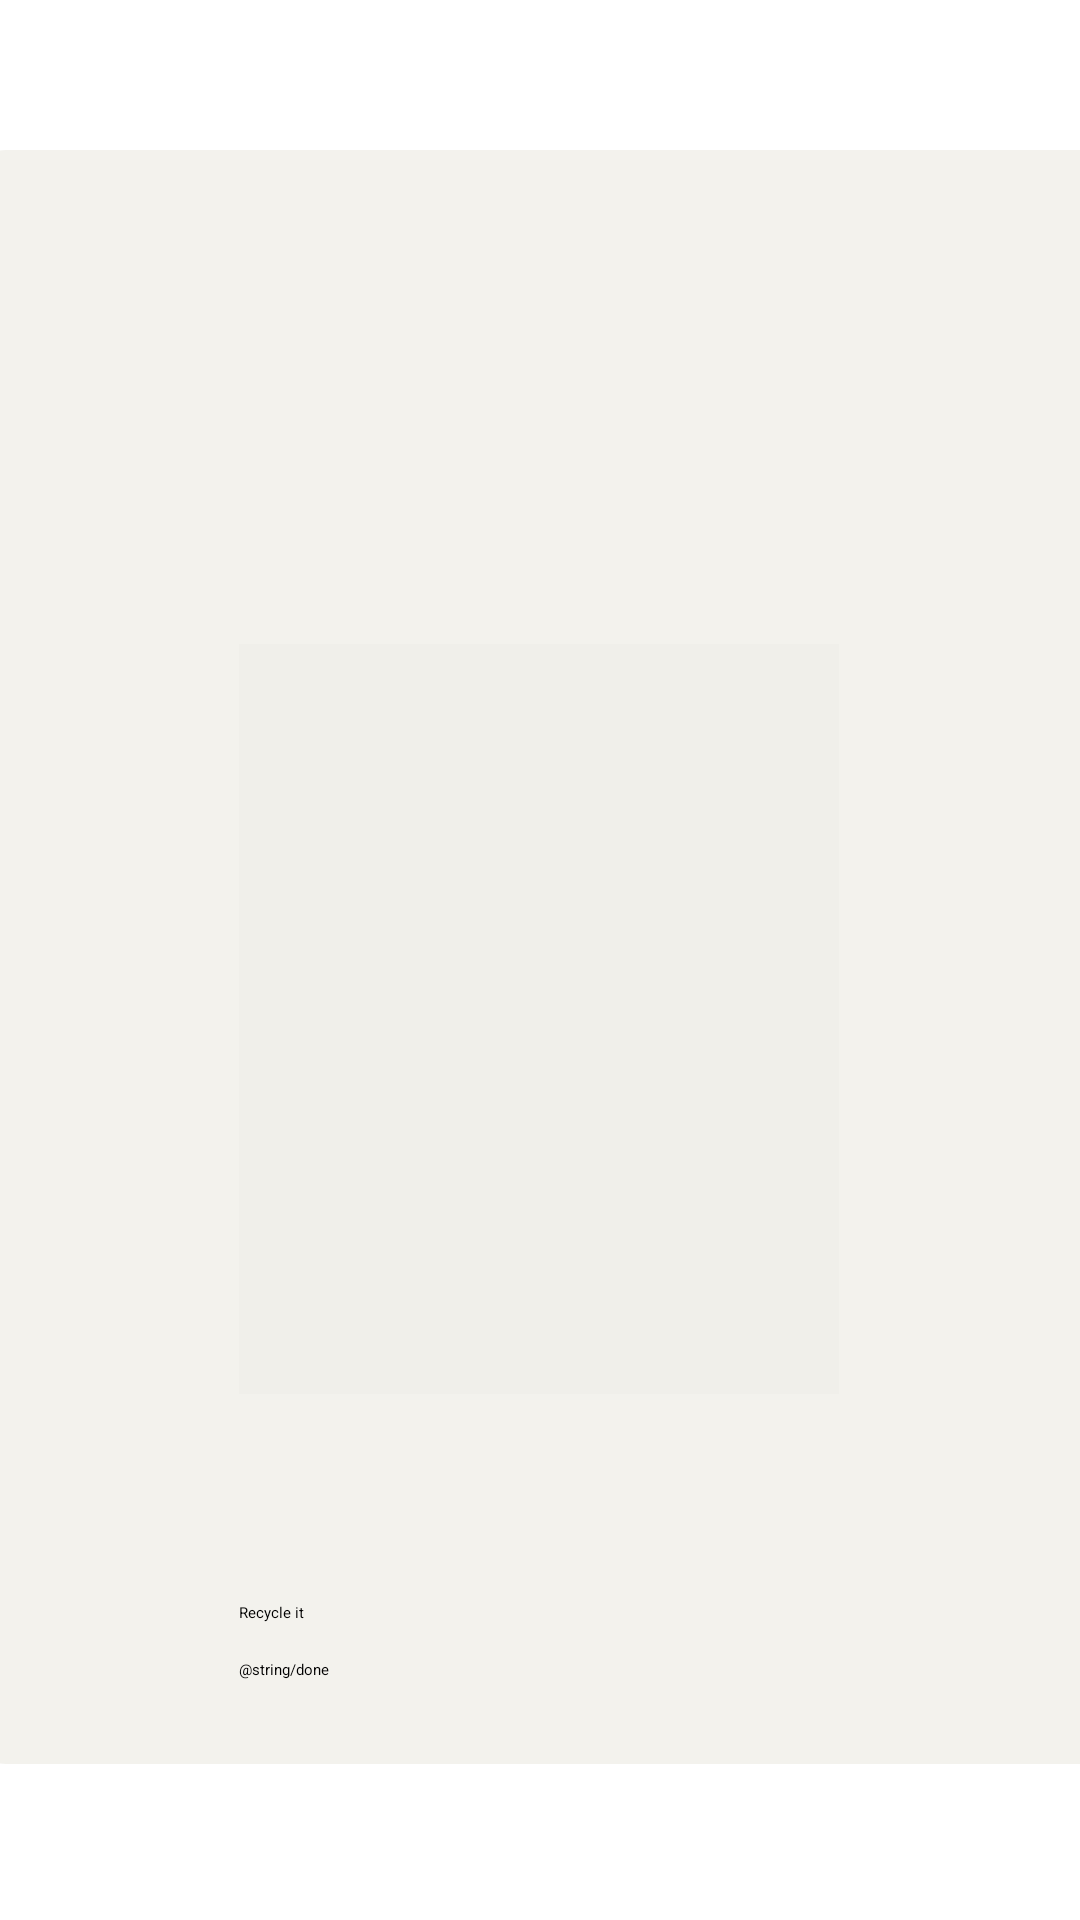

Write the Android layout XML for this screen, with the resource values it uses.
<!-- AndroidManifest.xml: activity theme AppTheme.NoActionBar -->
<!-- res/layout/activity_instruction.xml -->
<?xml version="1.0" encoding="utf-8"?>
<android.support.constraint.ConstraintLayout xmlns:android="http://schemas.android.com/apk/res/android"
    xmlns:app="http://schemas.android.com/apk/res-auto"
    xmlns:tools="http://schemas.android.com/tools"
    android:layout_width="match_parent"
    android:layout_height="match_parent"
    tools:context="io.bingbin.bingbinandroid.InstructionActivity">


    <View
        android:id="@+id/rectangle_classify"
        android:layout_width="387dp"
        android:layout_height="538dp"
        android:layout_marginBottom="8dp"
        android:layout_marginEnd="8dp"
        android:layout_marginStart="8dp"
        android:layout_marginTop="8dp"
        android:background="@drawable/classify_result_rectangle"
        app:layout_constraintBottom_toBottomOf="parent"
        app:layout_constraintEnd_toEndOf="parent"
        app:layout_constraintStart_toStartOf="parent"
        app:layout_constraintTop_toTopOf="parent"
        app:layout_constraintVertical_bias="0.489" />

    <TextView
        android:id="@+id/tv_instruction_title"
        android:layout_width="358dp"
        android:layout_height="50dp"
        android:layout_marginEnd="8dp"
        android:layout_marginStart="8dp"
        android:layout_marginTop="32dp"
        android:textAlignment="center"
        android:textSize="24sp"
        app:layout_constraintEnd_toEndOf="parent"
        app:layout_constraintHorizontal_bias="0.486"
        app:layout_constraintStart_toStartOf="parent"
        app:layout_constraintTop_toTopOf="@+id/rectangle_classify" />

    <ImageView
        android:id="@+id/iv_instruction_trashbin"
        android:layout_width="200dp"
        android:layout_height="250dp"
        android:layout_marginBottom="28dp"
        android:layout_marginEnd="8dp"
        android:layout_marginStart="8dp"
        android:layout_marginTop="8dp"
        android:contentDescription="@string/trashbin_image_description"
        app:layout_constraintBottom_toTopOf="@+id/btn_instruction_recycleit"
        app:layout_constraintEnd_toEndOf="parent"
        app:layout_constraintHorizontal_bias="0.497"
        app:layout_constraintStart_toStartOf="parent"
        app:layout_constraintTop_toBottomOf="@+id/tv_instruction_title"
        app:layout_constraintVertical_bias="0.644"
        app:srcCompat="@color/cardview_shadow_end_color" />

    <Button
        android:id="@+id/btn_instruction_recycleit"
        android:layout_width="200dp"
        android:layout_height="wrap_content"
        android:layout_marginBottom="12dp"
        android:layout_marginEnd="8dp"
        android:layout_marginStart="8dp"
        android:text="@string/recycle_it"
        app:layout_constraintBottom_toTopOf="@+id/btn_instruction_done"
        app:layout_constraintEnd_toEndOf="parent"
        app:layout_constraintHorizontal_bias="0.497"
        app:layout_constraintStart_toStartOf="parent" />

    <Button
        android:id="@+id/btn_instruction_done"
        android:layout_width="200dp"
        android:layout_height="wrap_content"
        android:layout_marginBottom="28dp"
        android:layout_marginEnd="8dp"
        android:layout_marginStart="8dp"
        android:text="@string/done"
        app:layout_constraintBottom_toBottomOf="@+id/rectangle_classify"
        app:layout_constraintEnd_toEndOf="parent"
        app:layout_constraintHorizontal_bias="0.497"
        app:layout_constraintStart_toStartOf="parent" />

</android.support.constraint.ConstraintLayout>
<!-- resources referenced by this layout -->
<resources>
  <!-- drawable classify_result_rectangle (drawable) -->
  <?xml version="1.0" encoding="UTF-8"?>
  <shape xmlns:android="http://schemas.android.com/apk/res/android" android:id="@+id/classify_result_rectangle">
      <corners android:radius="15dp" />
      <solid android:color="#f3f2ed" />
  </shape>
  <string name="recycle_it">Recycle it</string>
  <string name="trashbin_image_description">Trash bin with color</string>
</resources>
